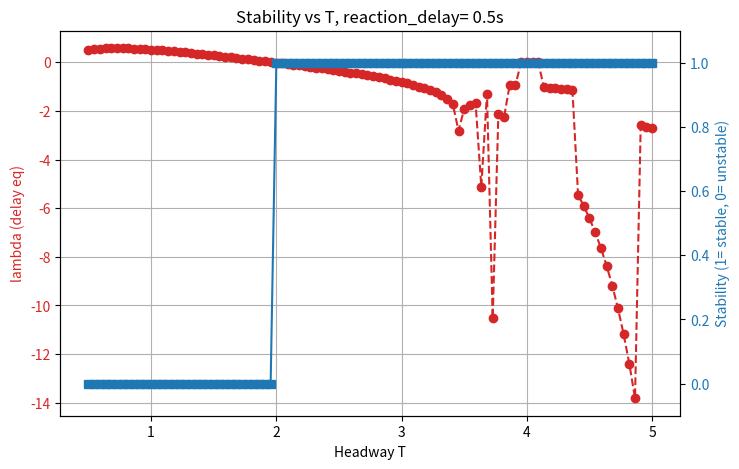

Recreate this plot in Python.
import numpy as np
import math
import matplotlib.pyplot as plt

base_params = {
    'L_ring': 3137.4,   # длина кольца (м)
    'L_car': 5.0,       # длина авто
    'a': 2.6,           # комфортное ускорение
    'b': 4.5,           # комфортное торможение
    'v0': 20.0,         # желаемая скорость (м/с)
    'delta': 4,       # показатель степени
    's0': 2.0,          # минимальный зазор
    'N': 150            # число машин
}

def ring_mean_s(params):
    """
    s_mean= (L_ring - N*L_car)/ N, если это >0, иначе 0
    """
    L_ring= params['L_ring']
    L_car= params['L_car']
    N= params['N']
    free_space= L_ring - N* L_car
    if free_space< 0:
        free_space= 0.0
    return free_space/ N

def eq_for_ve(ve, T, params):
    """
    0= a[1 - (ve/v0)^delta - ((s0 + T ve)/ s_mean)^2].
    """
    a= params['a']
    v0= params['v0']
    delta= params['delta']
    s0= params['s0']
    s_mean= ring_mean_s(params)

    lhs= 1.0 - (ve/ v0)**delta - ((s0+ T* ve)/ s_mean)**2
    return a* lhs  # хотим=0

def find_equilibrium_velocity(params, T_val):
    """
    Ищем ve>0, решая eq_for_ve(ve,T_val)=0 методом bisect.
    """
    left= 0.0
    right= params['v0']* 3.0
    for _ in range(100):
        mid= 0.5*(left+ right)
        f_left= eq_for_ve(left, T_val, params)
        f_mid= eq_for_ve(mid, T_val, params)

        if abs(f_mid)< 1e-7:
            return mid
        if f_left* f_mid<= 0.0:
            right= mid
        else:
            left= mid
    return 0.5*(left+ right)

def compute_A_and_2B(ve, T_val, params):
    """
    Считаем A и 2B (т.к. max real= A+2B при k= pi).
    """
    a= params['a']
    b= params['b']
    v0= params['v0']
    delta= params['delta']
    s0= params['s0']
    s_mean= ring_mean_s(params)

    # s^*(ve,0)= s0+ T_val* ve
    s_star_e= s0+ T_val* ve

    # s_e= s_mean (предполагаем)
    s_e= s_mean

    # A:
    part1= - a* delta*(ve/ v0)**(delta-1)/ v0
    part2= - 2*a*( s_star_e/(s_e**2 ))* T_val
    A= part1+ part2

    # B =>(A+2B) => first find B
    partB= - 2*a*( s_star_e/( s_e**2))*( -ve/(2.0* np.sqrt(a*b)) )
    B= partB
    return A, 2.0* B

def solve_lambda_delay(Aplus2B, reaction_delay, max_iter=100):
    """
    Решаем \lambda= Aplus2B* exp(- \lambda * reaction_delay) итеративно,
    добавляя ограничение, чтобы избежать OverflowError.
    """
    lam= 0.0
    for _ in range(max_iter):
        arg= - lam* reaction_delay
        # ограничиваем, чтобы не было Overflow
        if arg > 700.0: 
            # exp(>700) ~ inf
            new_lam= float('inf')
        elif arg < -700.0:
            # exp(<-700) ~ 0
            new_lam= 0.0
        else:
            new_lam= Aplus2B* math.exp(arg)
        
        if abs(new_lam- lam)< 1e-7:
            return new_lam
        lam= new_lam
    return lam


def run_stability_vs_T(params, T_array, reaction_delay):
    results= []
    for T_val in T_array:
        ve= find_equilibrium_velocity(params, T_val)
        if ve< 1e-5:
            # нулевое решение => обычно считаем stable
            results.append( (T_val, ve, 0.0, True) )
            continue
        # Считаем A,2B
        A, twoB= compute_A_and_2B(ve, T_val, params)
        # => A+ 2B
        Aplus2B= A+ twoB
        # Решаем lambda= (A+2B) e^{-lambda tau_r}
        lam= solve_lambda_delay(Aplus2B, reaction_delay)
        # Если lam>0 => неустойчиво
        stable= (lam<= 0)
        results.append( (T_val, ve, lam, not stable ) )
    return results

if __name__=='__main__':
    T_values= np.linspace(0.5, 5.0, 100)
    reaction_delay= 0.5   # 0.5 c

    data= run_stability_vs_T(base_params, T_values, reaction_delay)

    # Готовим графики
    x_vals= [d[0] for d in data]
    lam_vals= [d[2] for d in data]
    st_ind= [1.0 if (d[2]<=0) else 0.0 for d in data]  # 1= stable,0=unstable

    plt.figure(figsize=(8,5))
    ax1= plt.gca()
    color1='tab:red'
    ax1.set_xlabel('Headway T')
    ax1.set_ylabel('lambda (delay eq)', color=color1)
    ax1.plot(x_vals, lam_vals, 'o--', color=color1, label='lambda')
    ax1.tick_params(axis='y', labelcolor=color1)
    ax1.grid(True)

    ax2= ax1.twinx()
    color2='tab:blue'
    ax2.set_ylabel('Stability (1= stable, 0= unstable)', color=color2)
    ax2.plot(x_vals, st_ind, 's-', color=color2, label='stable?')
    ax2.tick_params(axis='y', labelcolor=color2)
    ax2.set_ylim(-0.1,1.1)

    plt.title(f'Stability vs T, reaction_delay= {reaction_delay}s')
    plt.show()

    for row in data:
        T_val, ve, lam, unstbl= row
        print(f"T= {T_val:.2f}, v_e= {ve:.3f}, lambda= {lam:.4f}, Unstable= {unstbl}")
